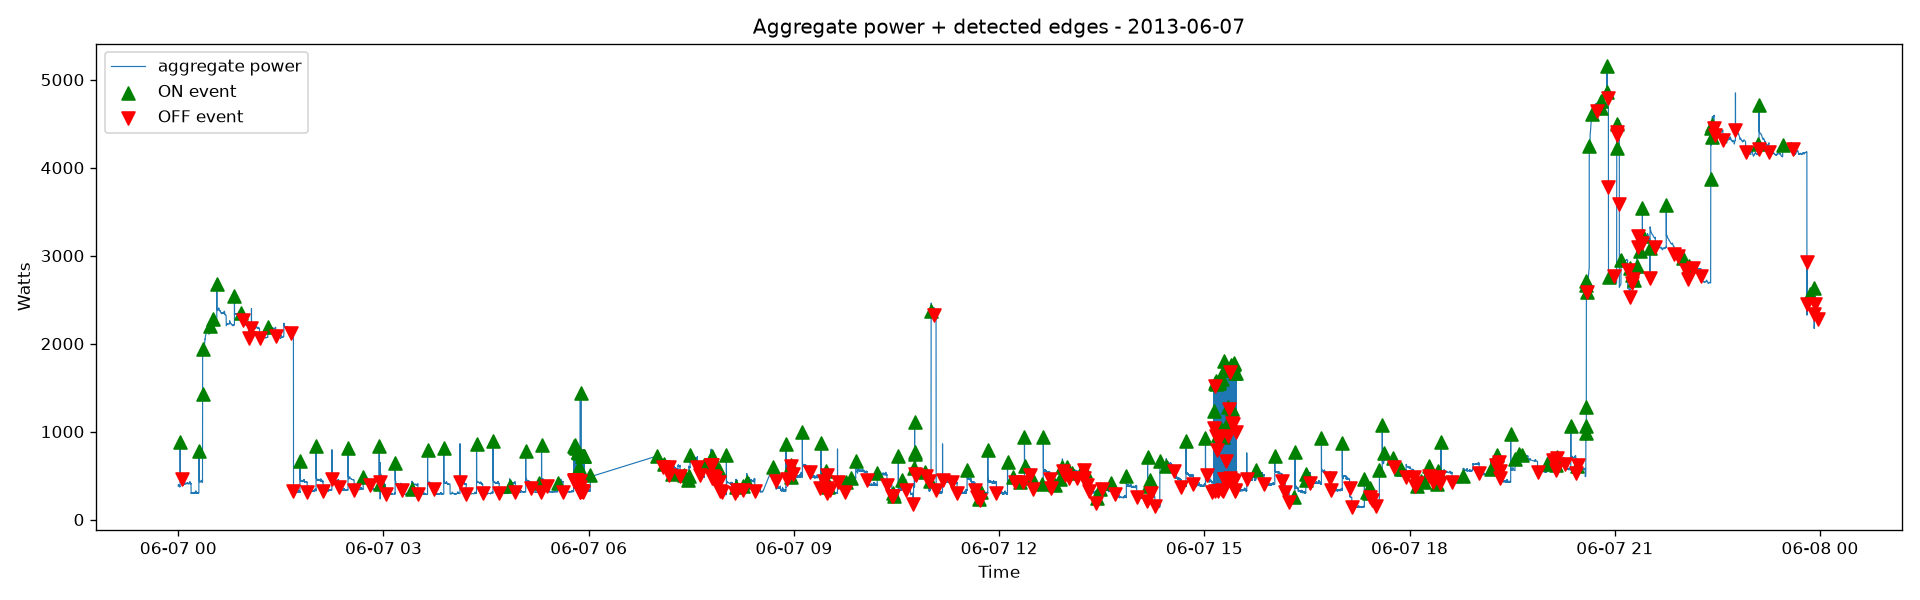

Values plotted in this chart, from the file beside it:
timestamp, delta_w, direction
2013-06-07 00:01:37+05:30, 496.1, rising
2013-06-07 00:03:34+05:30, -30.37, falling
2013-06-07 00:18:05+05:30, 480.3, rising
2013-06-07 00:21:17+05:30, 801, rising
2013-06-07 00:21:22+05:30, 56.26, rising
2013-06-07 00:27:25+05:30, 90.54, rising
2013-06-07 00:30:03+05:30, 30.13, rising
2013-06-07 00:33:48+05:30, 432.5, rising
2013-06-07 00:49:16+05:30, 329.5, rising
2013-06-07 00:55:02+05:30, 31.89, rising
2013-06-07 00:57:08+05:30, -37.49, falling
2013-06-07 01:01:36+05:30, -188, falling
2013-06-07 01:04:13+05:30, -219.6, falling
2013-06-07 01:11:17+05:30, -98.87, falling
2013-06-07 01:18:33+05:30, 115.6, rising
2013-06-07 01:25:27+05:30, -96.89, falling
2013-06-07 01:39:13+05:30, -59.36, falling
2013-06-07 01:41:01+05:30, -1662, falling
2013-06-07 01:46:42+05:30, 352.3, rising
2013-06-07 01:53:03+05:30, -109.8, falling
2013-06-07 02:00:51+05:30, 510, rising
2013-06-07 02:07:01+05:30, -91.35, falling
2013-06-07 02:14:46+05:30, -329.5, falling
2013-06-07 02:20:51+05:30, -67.84, falling
2013-06-07 02:28:53+05:30, 481.6, rising
2013-06-07 02:34:14+05:30, -110, falling
2013-06-07 02:42:13+05:30, 65.41, rising
2013-06-07 02:47:58+05:30, -55.93, falling
2013-06-07 02:56:13+05:30, 492, rising
2013-06-07 02:57:00+05:30, -62.41, falling
2013-06-07 02:57:07+05:30, 170.8, rising
2013-06-07 03:01:51+05:30, -72.94, falling
2013-06-07 03:10:13+05:30, 335.2, rising
2013-06-07 03:16:08+05:30, -55.18, falling
2013-06-07 03:24:38+05:30, 71.25, rising
2013-06-07 03:30:10+05:30, -85.44, falling
2013-06-07 03:38:40+05:30, 504.6, rising
2013-06-07 03:44:13+05:30, -55.28, falling
2013-06-07 03:52:54+05:30, 521.6, rising
2013-06-07 04:07:07+05:30, -437.7, falling
2013-06-07 04:12:32+05:30, -112.6, falling
2013-06-07 04:21:38+05:30, 565.2, rising
2013-06-07 04:27:02+05:30, -102.4, falling
2013-06-07 04:36:05+05:30, 591.6, rising
2013-06-07 04:41:29+05:30, -77.64, falling
2013-06-07 04:50:34+05:30, 65.08, rising
2013-06-07 04:55:36+05:30, -109.2, falling
2013-06-07 05:04:45+05:30, 469.6, rising
2013-06-07 05:09:31+05:30, -60.02, falling
2013-06-07 05:15:59+05:30, 61.56, rising
2013-06-07 05:18:17+05:30, -105.7, falling
2013-06-07 05:18:38+05:30, 527.9, rising
2013-06-07 05:23:41+05:30, -44.88, falling
2013-06-07 05:32:46+05:30, 100.4, rising
2013-06-07 05:37:31+05:30, -97.32, falling
2013-06-07 05:46:50+05:30, 516.1, rising
2013-06-07 05:47:23+05:30, -380.4, falling
2013-06-07 05:47:30+05:30, -359.7, falling
2013-06-07 05:47:39+05:30, 377.5, rising
2013-06-07 05:47:45+05:30, -369.4, falling
... 380 more rows
